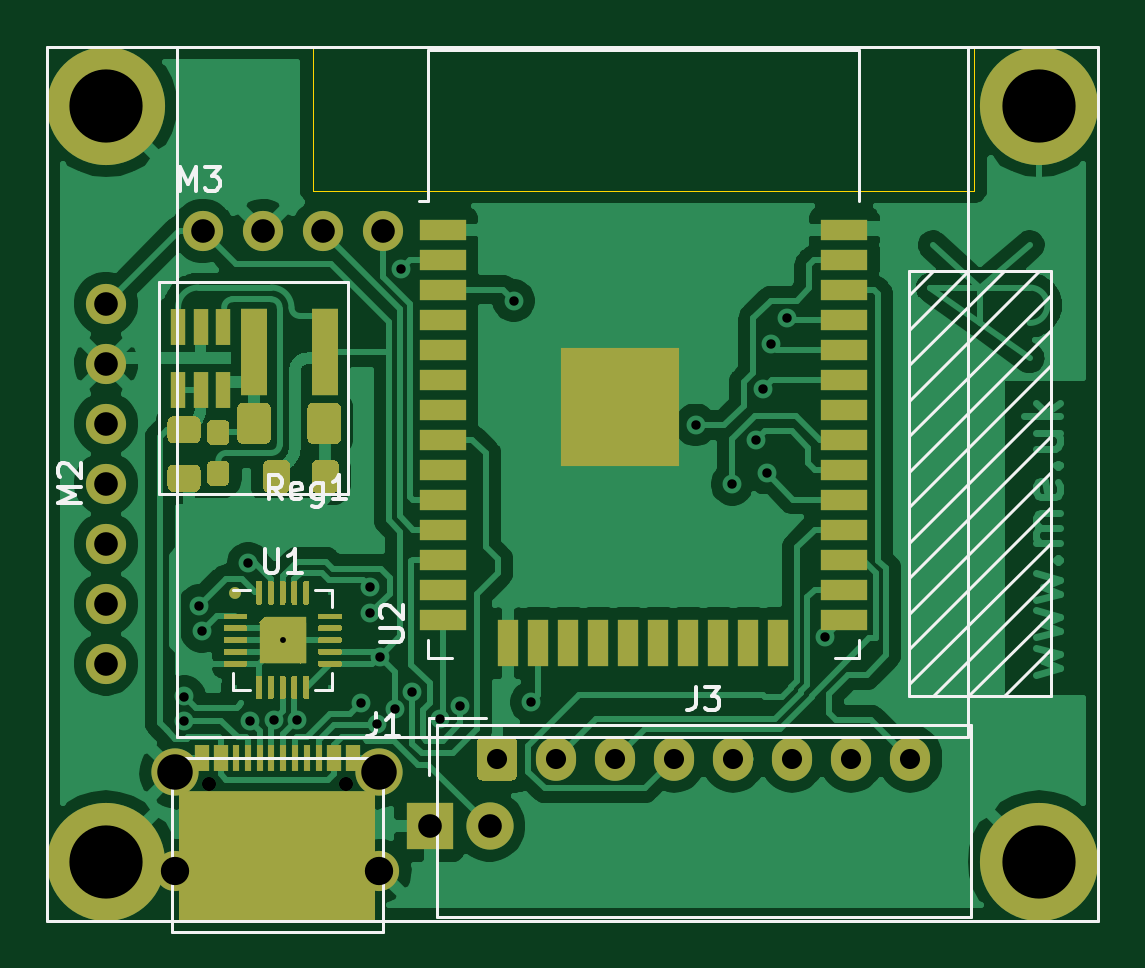
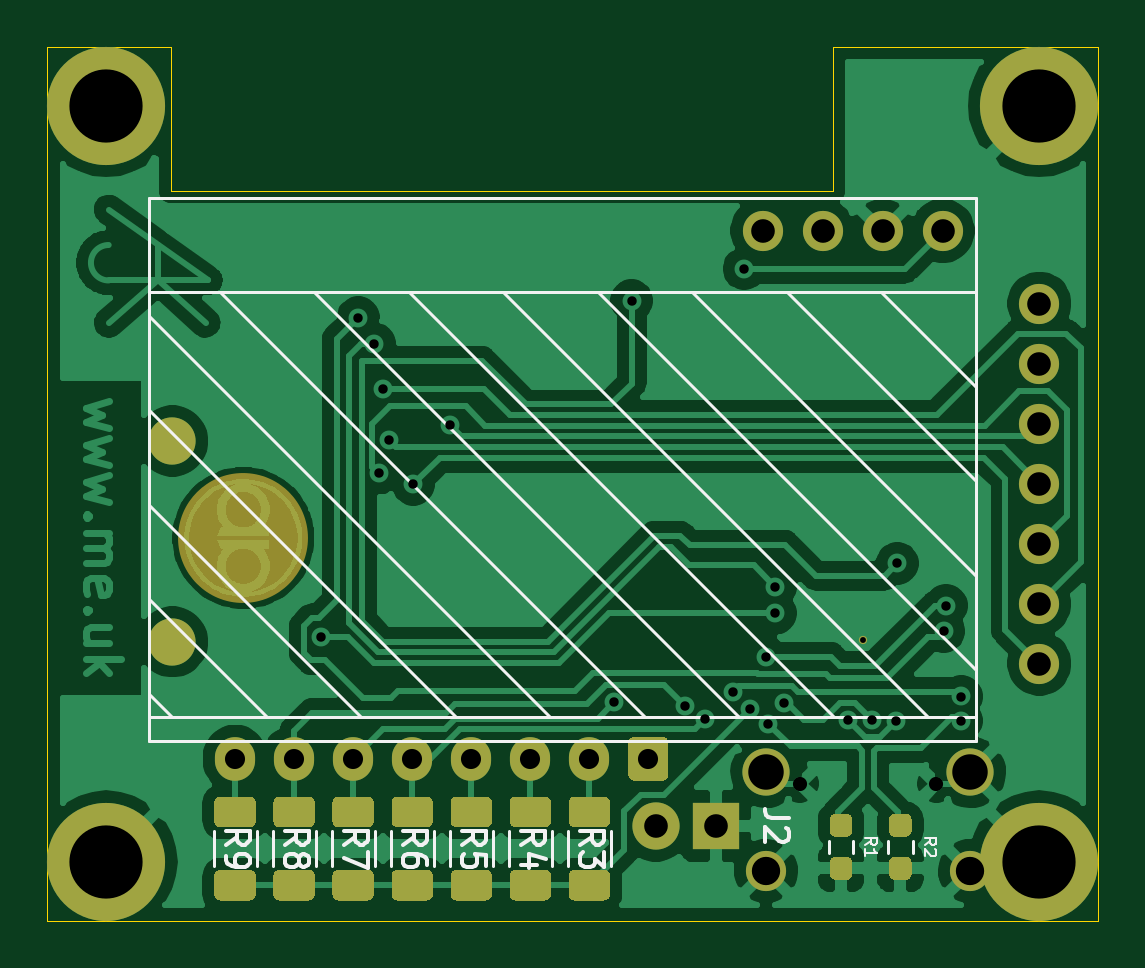
Circuit board: 11 layer files. Board 44.5 x 37.0 mm.
- bottom_copper: EnvMon-B_Cu.gbr (107415 bytes)
- bottom_mask: EnvMon-B_Mask.gbr (8142 bytes)
- paste: EnvMon-B_Paste.gbr (6776 bytes)
- bottom_silk: EnvMon-B_SilkS.gbr (9205 bytes)
- outline: EnvMon-Edge_Cuts.gbr (896 bytes)
- top_copper: EnvMon-F_Cu.gbr (120364 bytes)
- top_mask: EnvMon-F_Mask.gbr (13162 bytes)
- paste: EnvMon-F_Paste.gbr (23538 bytes)
- top_silk: EnvMon-F_SilkS.gbr (7297 bytes)
- drill: EnvMon-NPTH.drl (301 bytes)
- drill: EnvMon-PTH.drl (1348 bytes)

=== bottom_copper: EnvMon-B_Cu.gbr (107415 bytes, source omitted) ===
=== bottom_mask: EnvMon-B_Mask.gbr (8142 bytes, source omitted) ===
=== paste: EnvMon-B_Paste.gbr (6776 bytes, source omitted) ===
=== bottom_silk: EnvMon-B_SilkS.gbr (9205 bytes, source omitted) ===
=== outline: EnvMon-Edge_Cuts.gbr ===
%TF.GenerationSoftware,KiCad,Pcbnew,(5.1.9-0-10_14)*%
%TF.CreationDate,2021-05-20T08:26:29+01:00*%
%TF.ProjectId,EnvMon,456e764d-6f6e-42e6-9b69-6361645f7063,2*%
%TF.SameCoordinates,Original*%
%TF.FileFunction,Profile,NP*%
%FSLAX46Y46*%
G04 Gerber Fmt 4.6, Leading zero omitted, Abs format (unit mm)*
G04 Created by KiCad (PCBNEW (5.1.9-0-10_14)) date 2021-05-20 08:26:29*
%MOMM*%
%LPD*%
G01*
G04 APERTURE LIST*
%TA.AperFunction,Profile*%
%ADD10C,0.050000*%
%TD*%
G04 APERTURE END LIST*
D10*
X101250000Y-63000000D02*
X101250000Y-69100000D01*
X129250000Y-63000000D02*
X134500000Y-63000000D01*
X129250000Y-69100000D02*
X129250000Y-63000000D01*
X101250000Y-69100000D02*
X129250000Y-69100000D01*
X101250000Y-63000000D02*
X90000000Y-63000000D01*
X134500000Y-100000000D02*
X90000000Y-100000000D01*
X134500000Y-63000000D02*
X134500000Y-100000000D01*
X90000000Y-100000000D02*
X90000000Y-63000000D01*
M02*

=== top_copper: EnvMon-F_Cu.gbr (120364 bytes, source omitted) ===
=== top_mask: EnvMon-F_Mask.gbr (13162 bytes, source omitted) ===
=== paste: EnvMon-F_Paste.gbr (23538 bytes, source omitted) ===
=== top_silk: EnvMon-F_SilkS.gbr (7297 bytes, source omitted) ===
=== drill: EnvMon-NPTH.drl ===
M48
; DRILL file {KiCad (5.1.9-0-10_14)} date Thursday, May 20, 2021 at 08:26:27 AM
; FORMAT={-:-/ absolute / inch / decimal}
; #@! TF.CreationDate,2021-05-20T08:26:27+01:00
; #@! TF.GenerationSoftware,Kicad,Pcbnew,(5.1.9-0-10_14)
; #@! TF.FileFunction,NonPlated,1,2,NPTH
FMAT,2
INCH
%
G90
G05
T0
M30

=== drill: EnvMon-PTH.drl ===
M48
; DRILL file {KiCad (5.1.9-0-10_14)} date Thursday, May 20, 2021 at 08:26:27 AM
; FORMAT={-:-/ absolute / inch / decimal}
; #@! TF.CreationDate,2021-05-20T08:26:27+01:00
; #@! TF.GenerationSoftware,Kicad,Pcbnew,(5.1.9-0-10_14)
; #@! TF.FileFunction,Plated,1,2,PTH
FMAT,2
INCH
T1C0.0098
T2C0.0157
T3C0.0236
T4C0.0335
T5C0.0394
T6C0.0472
T7C0.0591
T8C0.1220
%
G90
G05
T1
X3.936Y-3.4695
T2
X3.7717Y-3.6039
X3.7722Y-3.5635
X3.7972Y-3.412
X3.8012Y-3.4548
X3.8786Y-3.3416
X3.8809Y-3.6037
X3.9211Y-3.6022
X3.9608Y-3.603
X4.0669Y-3.5748
X4.0817Y-3.3804
X4.0817Y-3.4245
X4.0936Y-3.6093
X4.0975Y-3.4971
X4.1238Y-3.584
X4.1339Y-2.8504
X4.1524Y-3.5555
X4.1986Y-3.6009
X4.2318Y-3.5796
X4.3214Y-2.904
X4.3504Y-3.5728
X4.6243Y-3.111
X4.6852Y-3.2095
X4.7249Y-3.1367
X4.7362Y-3.0512
X4.7426Y-3.1911
X4.75Y-2.9754
X4.7772Y-2.9321
X4.8392Y-3.4646
T3
X3.8134Y-3.7089
X4.0409Y-3.7089
T4
X4.2933Y-3.6673
X4.3917Y-3.6673
X4.4902Y-3.6673
X4.5886Y-3.6673
X4.687Y-3.6673
X4.7854Y-3.6673
X4.8839Y-3.6673
X4.9823Y-3.6673
T5
X3.6417Y-2.9087
X3.6417Y-3.0087
X3.6417Y-3.1087
X3.6417Y-3.2087
X3.6417Y-3.3087
X3.6417Y-3.4087
X3.6417Y-3.5087
X3.8031Y-2.7874
X3.9031Y-2.7874
X4.0031Y-2.7874
X4.1031Y-2.7874
X4.1811Y-3.7795
X4.2811Y-3.7795
T6
X3.7569Y-3.8545
X4.0974Y-3.8545
T7
X3.7569Y-3.69
X4.0974Y-3.69
T8
X3.6417Y-2.5787
X3.6417Y-3.8386
X5.1969Y-2.5787
X5.1969Y-3.8386
T0
M30
